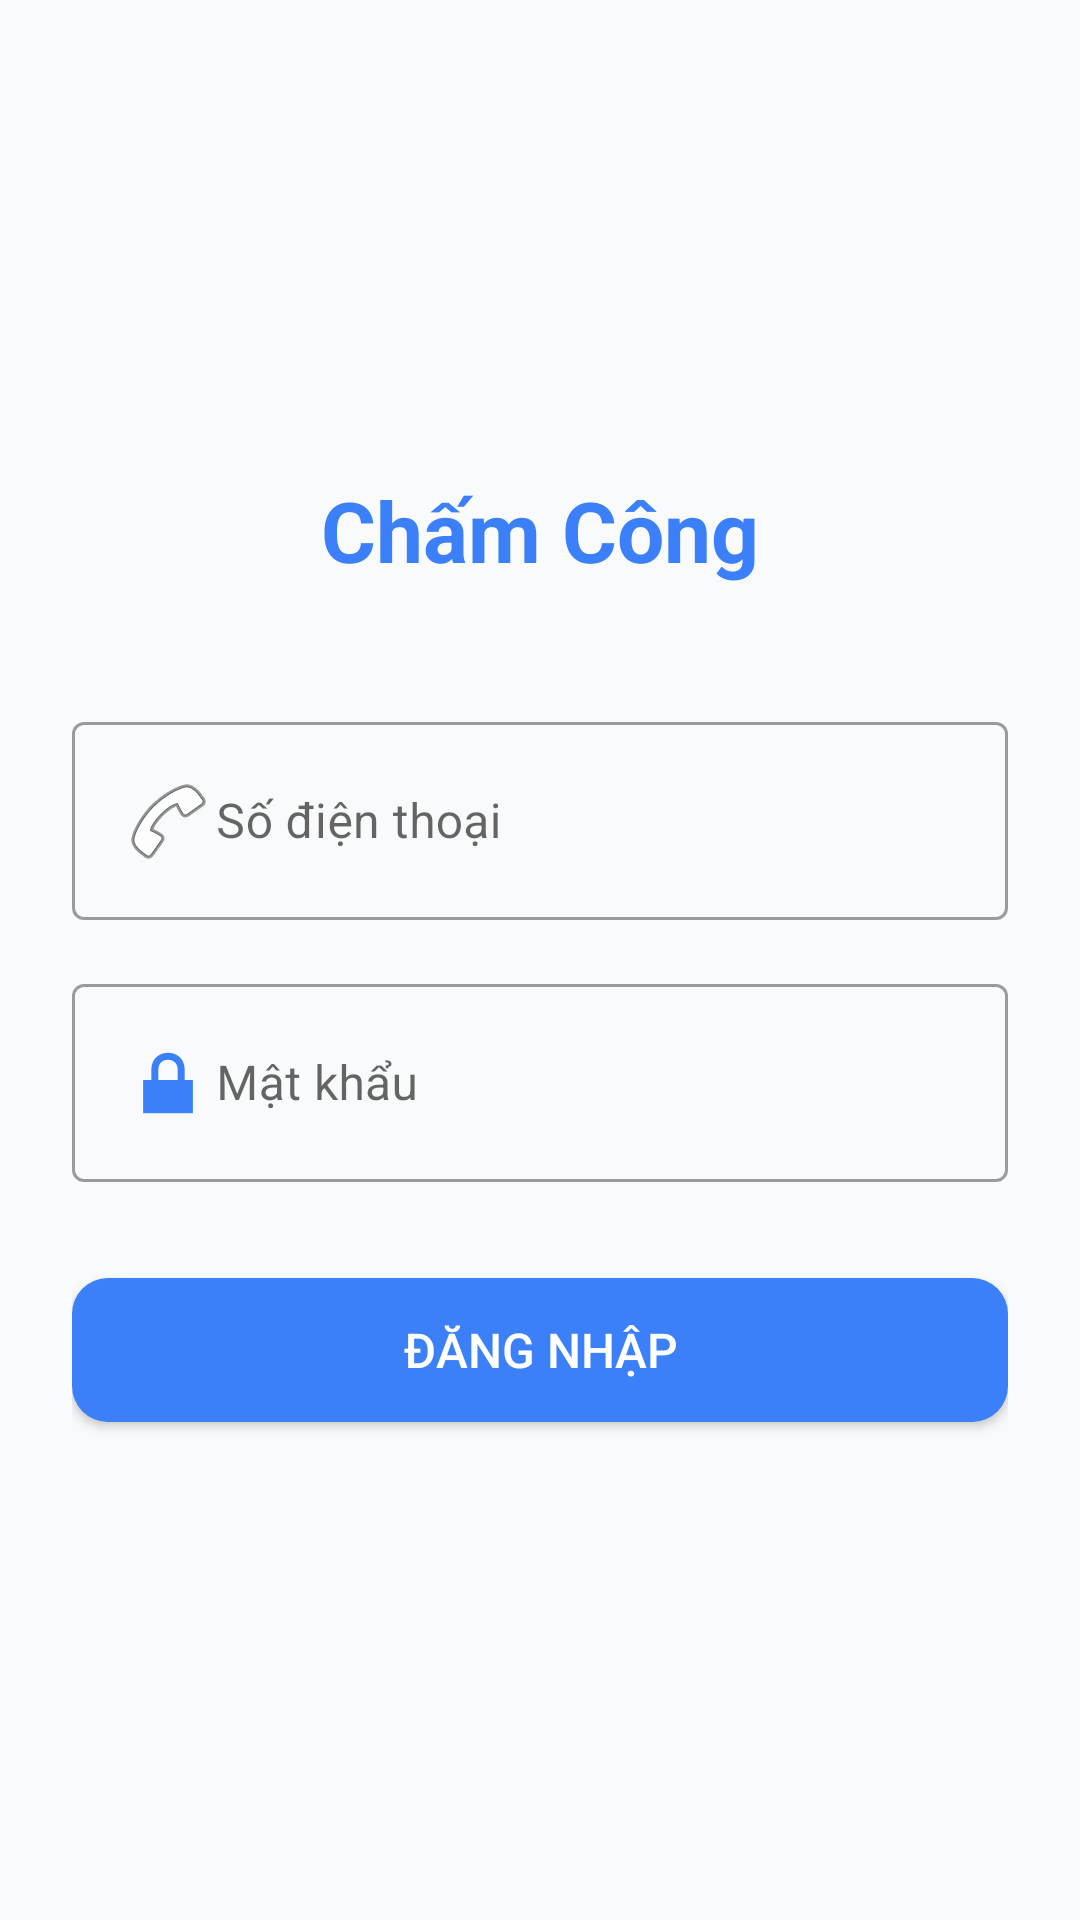

Here is an Android app screen rendered from its layout file. Give the layout XML and the strings, colors and styles it references.
<!-- AndroidManifest.xml: application theme Theme.ChamCong -->
<!-- res/layout/activity_login.xml -->
<?xml version="1.0" encoding="utf-8"?>
<LinearLayout xmlns:android="http://schemas.android.com/apk/res/android"
    xmlns:app="http://schemas.android.com/apk/res-auto"
    android:layout_width="match_parent"
    android:layout_height="match_parent"
    android:background="@color/background"
    android:orientation="vertical"
    android:gravity="center"
    android:padding="24dp">

    
    <TextView
        android:id="@+id/tvTitle"
        android:layout_width="wrap_content"
        android:layout_height="wrap_content"
        android:text="Chấm Công"
        android:textSize="28sp"
        android:textStyle="bold"
        android:textColor="@color/primary"
        android:layout_marginBottom="40dp" />

    
    <com.google.android.material.textfield.TextInputLayout
        android:layout_width="match_parent"
        android:layout_height="wrap_content"
        android:hint="Số điện thoại"
        style="@style/Widget.MaterialComponents.TextInputLayout.OutlinedBox"
        android:layout_marginBottom="16dp">

        <com.google.android.material.textfield.TextInputEditText
            android:id="@+id/etPhone"
            android:layout_width="match_parent"
            android:layout_height="wrap_content"
            android:inputType="phone"
            android:drawableStart="@android:drawable/ic_menu_call"/>
    </com.google.android.material.textfield.TextInputLayout>

    
    <com.google.android.material.textfield.TextInputLayout
        android:layout_width="match_parent"
        android:layout_height="wrap_content"
        android:hint="Mật khẩu"
        style="@style/Widget.MaterialComponents.TextInputLayout.OutlinedBox"
        android:layout_marginBottom="24dp">

        <com.google.android.material.textfield.TextInputEditText
            android:id="@+id/etPassword"
            android:layout_width="match_parent"
            android:layout_height="wrap_content"
            android:inputType="textPassword"
            android:drawableStart="@android:drawable/ic_lock_lock"/>
    </com.google.android.material.textfield.TextInputLayout>

    
    <Button
        android:id="@+id/btnLogin"
        android:layout_width="match_parent"
        android:layout_height="wrap_content"
        android:text="Đăng nhập"
        android:textSize="16sp"
        android:backgroundTint="@color/primary"
        android:textColor="@color/white"
        android:padding="12dp"
        android:layout_marginTop="8dp"
        android:layout_marginBottom="8dp"
        android:background="@drawable/btn_rounded"/>
</LinearLayout>
<!-- resources referenced by this layout -->
<resources>
  <color name="background">#F9FAFB</color>
  <color name="primary">#3B80F8</color>
  <color name="white">#FFFFFF</color>
  <!-- drawable btn_rounded (drawable) -->
  <shape xmlns:android="http://schemas.android.com/apk/res/android"
      android:shape="rectangle">
      <corners android:radius="12dp" />
      <solid android:color="@color/primary"/>
  </shape>
  <style name="Theme.ChamCong" parent="Theme.MaterialComponents.DayNight.NoActionBar">
          
          <item name="colorPrimary">@color/primary</item>
          <item name="colorPrimaryVariant">@color/primary_dark</item>
          <item name="colorOnPrimary">@color/white</item>
  
          
          <item name="android:colorBackground">@color/background_light</item>
          <item name="colorOnBackground">@color/text_primary</item>
  
          
          <item name="android:statusBarColor">@color/primary_dark</item>
          <item name="android:navigationBarColor">@color/white</item>
  
          
          <item name="android:textColorPrimary">@color/text_primary</item>
          <item name="android:textColorSecondary">@color/text_secondary</item>
  
          
          <item name="materialButtonStyle">@style/Widget.App.Button</item>
      </style>
  <color name="primary_dark">#0824C7</color>
  <color name="background_light">#F9FAFB</color>
  <color name="text_primary">#111827</color>
  <color name="text_secondary">#6B7280</color>
  <style name="Widget.App.Button" parent="Widget.MaterialComponents.Button">
          <item name="android:backgroundTint">@color/primary</item>
          <item name="android:textColor">@color/white</item>
          <item name="cornerRadius">16dp</item>
      </style>
</resources>
